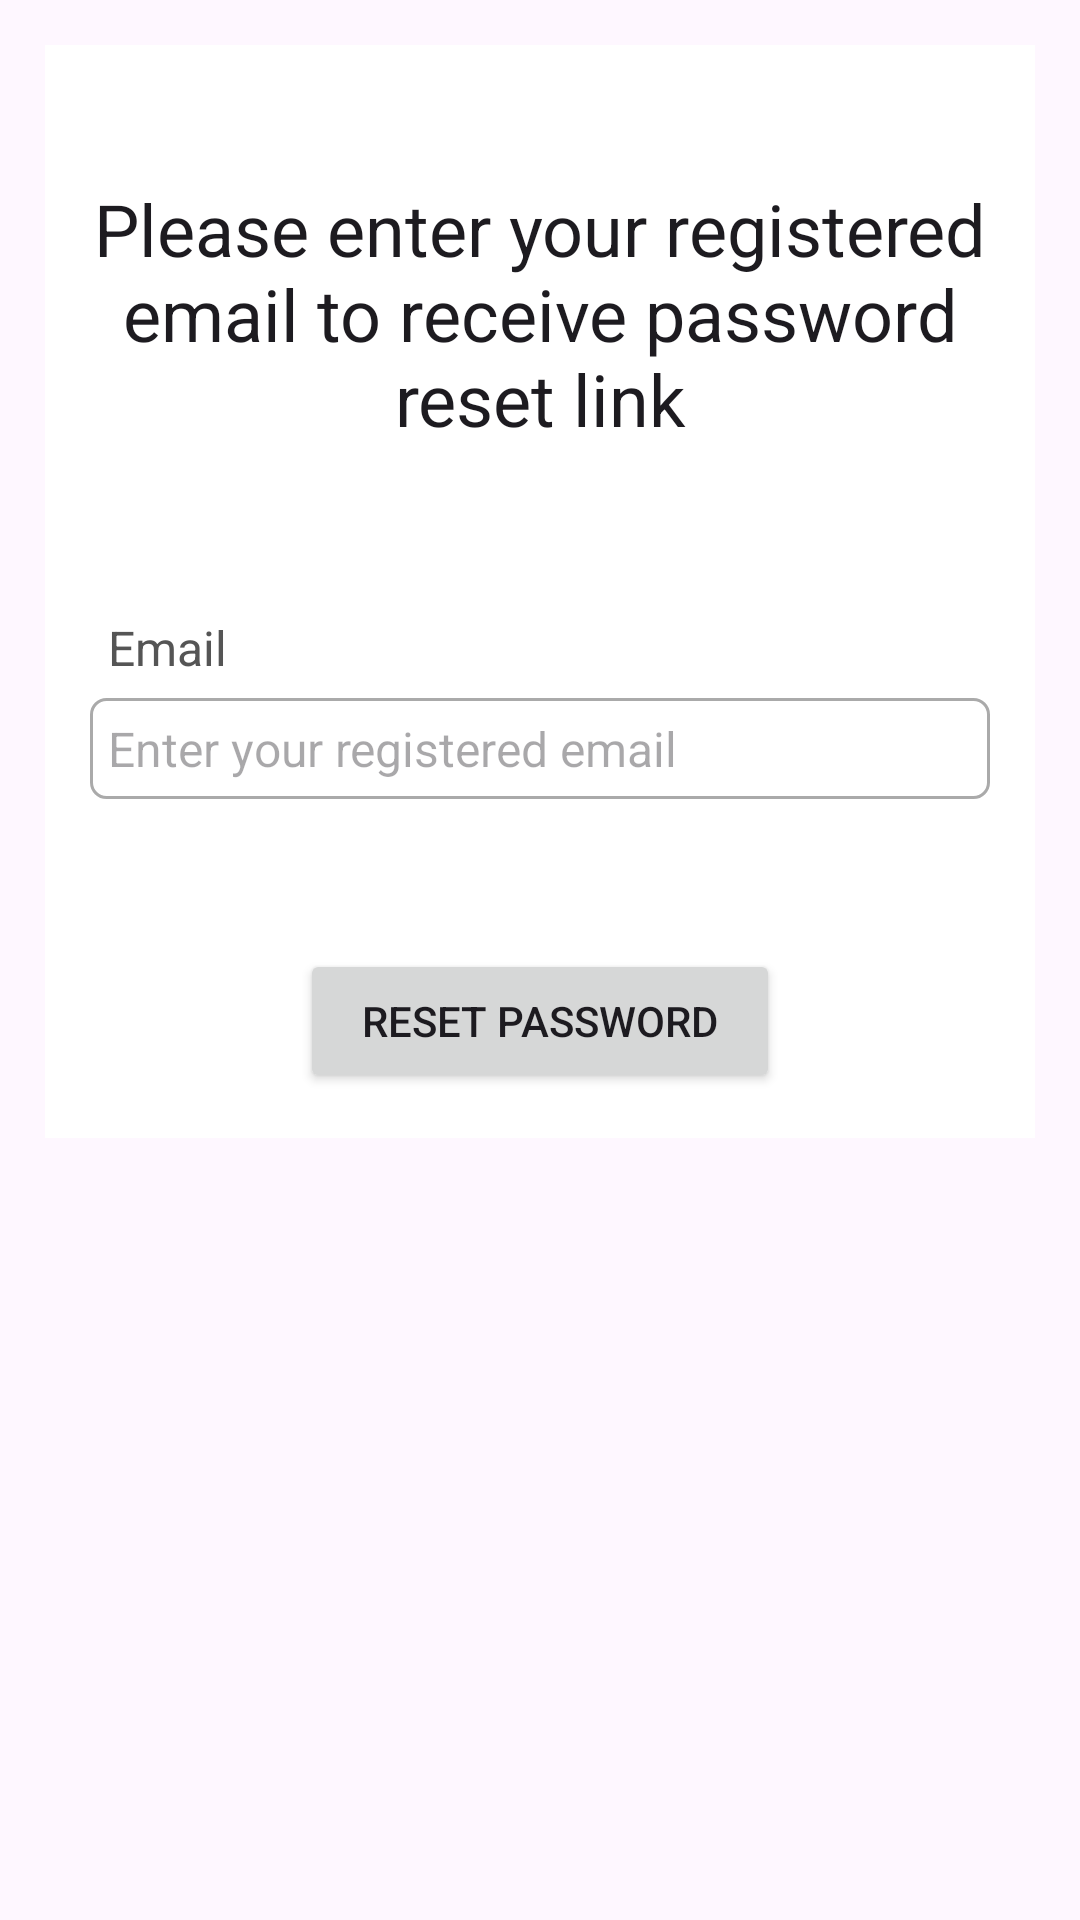

This screen was rendered from an Android layout file. Write that file and the resources it references.
<!-- AndroidManifest.xml: application theme Theme.Talkativeness -->
<!-- res/layout/activity_forgot_password.xml -->
<?xml version="1.0" encoding="utf-8"?>
<ScrollView xmlns:android="http://schemas.android.com/apk/res/android"
    xmlns:app="http://schemas.android.com/apk/res-auto"
    xmlns:tools="http://schemas.android.com/tools"
    android:layout_width="match_parent"
    android:layout_height="match_parent"
    tools:context=".ForgotPasswordActivity">

    <RelativeLayout
        android:layout_width="match_parent"
        android:layout_height="wrap_content"
        android:layout_margin="15dp"
        android:padding="15dp"
        android:background="@color/white">

        <TextView
            android:layout_width="match_parent"
            android:layout_height="wrap_content"
            android:text="Please enter your registered email to receive password reset link"
            android:layout_marginTop="30dp"
            android:textAlignment="center"
            android:id="@+id/textView_password_reset_head"
            android:textAppearance="@style/TextAppearance.AppCompat.Headline"/>

        <TextView
            android:layout_width="match_parent"
            android:layout_height="wrap_content"
            android:id="@+id/textView_password_reset_email"
            android:layout_below="@id/textView_password_reset_head"
            android:text="Email"
            android:layout_marginTop="50dp"
            android:padding="6dp"
            android:textSize="16sp"
            android:textColor="#555555"/>

        <EditText
            android:layout_width="match_parent"
            android:layout_height="wrap_content"
            android:id="@+id/editText_password_reset_email"
            android:layout_below="@id/textView_password_reset_email"
            android:hint="Enter your registered email"
            android:inputType="textEmailAddress"
            android:padding="6dp"
            android:textSize="16sp"
            android:background="@drawable/border"/>

        
        <Button
            android:layout_width="match_parent"
            android:layout_height="wrap_content"
            android:id="@+id/button_password_reset"
            android:layout_below="@id/editText_password_reset_email"
            android:layout_marginTop="50dp"
            android:layout_marginLeft="70dp"
            android:layout_marginRight="70dp"
            android:text="Reset Password" />

        <ProgressBar
            android:layout_width="match_parent"
            android:layout_height="wrap_content"
            android:id="@+id/progressBar"
            style="?android:attr/progressBarStyleLarge"
            android:layout_centerVertical="true"
            android:layout_centerHorizontal="true"
            android:elevation="10dp"
            android:visibility="gone"/>




    </RelativeLayout>

</ScrollView>
<!-- resources referenced by this layout -->
<resources>
  <color name="white">#FFFFFFFF</color>
  <!-- drawable border (drawable) -->
  <?xml version="1.0" encoding="utf-8"?>
  <shape xmlns:android="http://schemas.android.com/apk/res/android">
  
      
      <solid android:color="#FFFFFF"/>
  
      
      <stroke android:width="1dp" android:color="#AAAAAA"/>
  
      
      <corners android:radius="5dp"/>
  
  </shape>
  <style name="Theme.Talkativeness" parent="Base.Theme.Talkativeness" />
  <style name="Base.Theme.Talkativeness" parent="Theme.Material3.DayNight">
          
          
      </style>
</resources>
